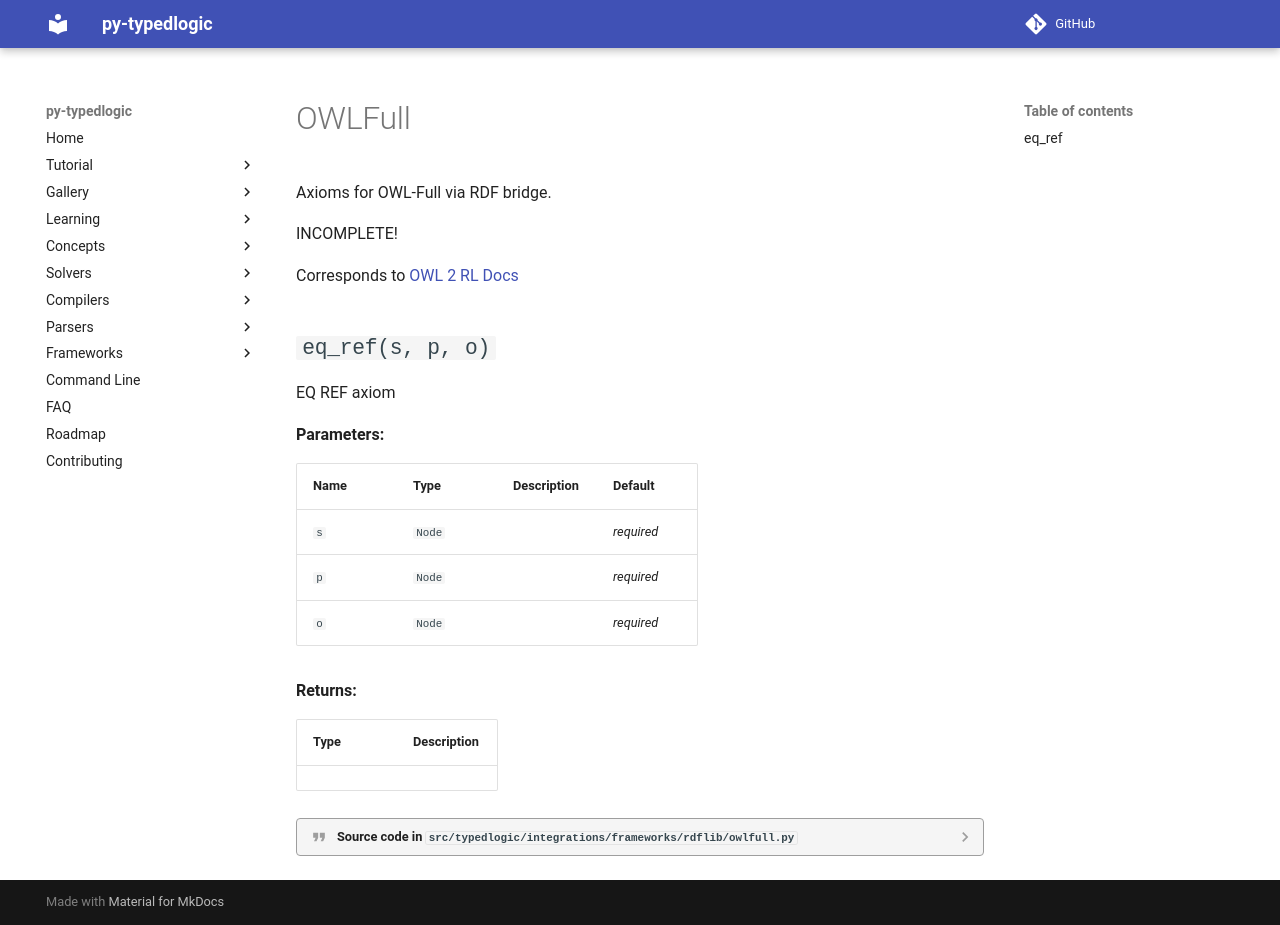

repository: py-typedlogic/py-typedlogic · page: integrations/frameworks/rdf/owlfull/index.html · generator: mkdocs

# OWLFull

::: typedlogic.integrations.frameworks.rdflib.owlfull
